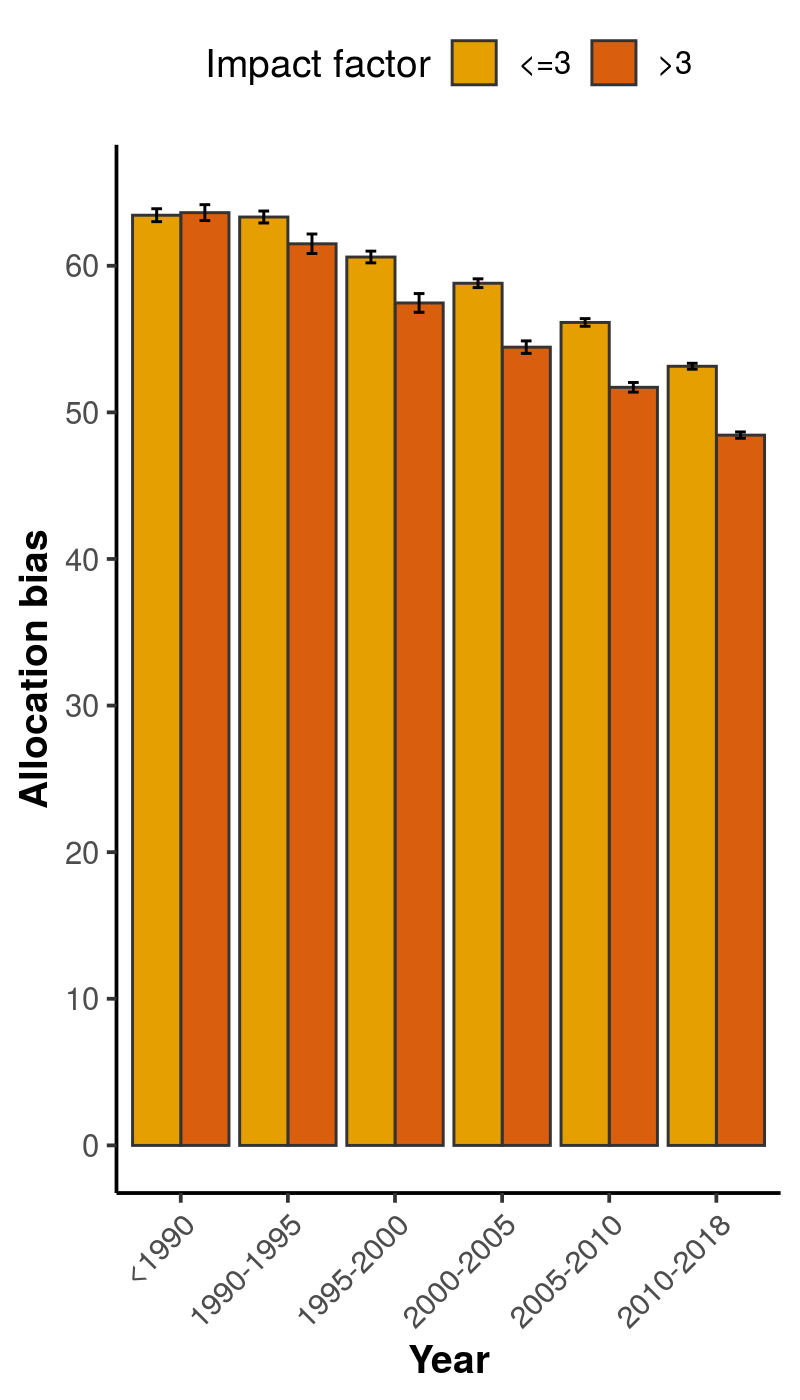

Source data for this figure (header and first rows):
, x, group, mean, lower, upper
1, <1990, <=3, 63.45, 63.01, 63.89
2, <1990, >3, 63.63, 63.08, 64.17
3, 1990-1995, <=3, 63.33, 62.92, 63.73
4, 1990-1995, >3, 61.5, 60.83, 62.17
5, 1995-2000, <=3, 60.6, 60.2, 61
6, 1995-2000, >3, 57.47, 56.83, 58.1
7, 2000-2005, <=3, 58.81, 58.51, 59.11
8, 2000-2005, >3, 54.45, 54.02, 54.87
9, 2005-2010, <=3, 56.14, 55.87, 56.4
10, 2005-2010, >3, 51.71, 51.38, 52.04
11, 2010-2018, <=3, 53.15, 52.95, 53.35
12, 2010-2018, >3, 48.45, 48.23, 48.66
